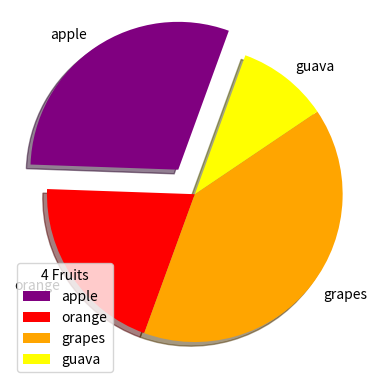

Python code for this plot:
import matplotlib.pyplot as plt
import numpy as np

x=np.array([30,20,40,10])
labels=["apple","orange","grapes","guava"]
myexplode=[0.2,0,0,0]
colors=["purple","red","orange","yellow"]

plt.pie(x,labels=labels,startangle=70,explode=myexplode,shadow=True,colors=colors)
plt.legend(title="4 Fruits")
plt.show()
